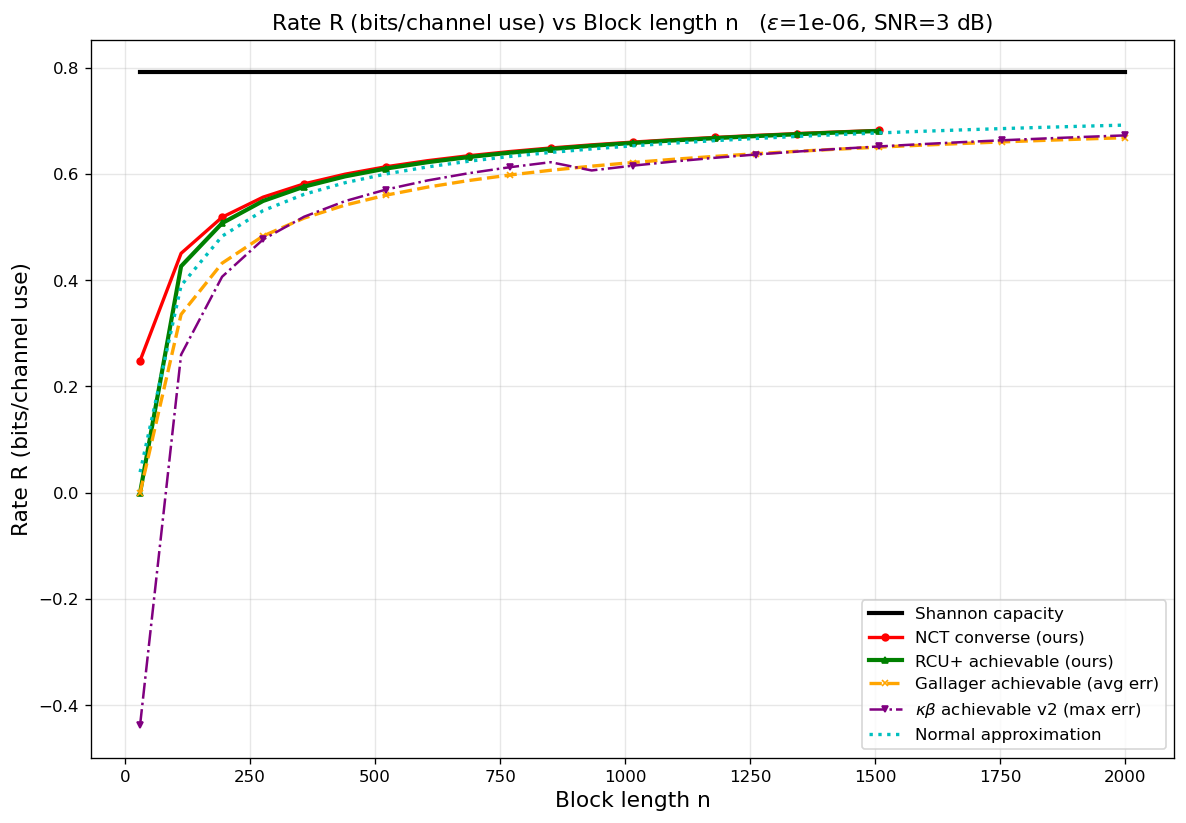

Data behind this chart, as committed beside it:
curve, epsilon, snr_db, n, rate_bits
Shannon capacity, 1e-06, 3, 30, 0.7913
Shannon capacity, 1e-06, 3, 112, 0.7913
Shannon capacity, 1e-06, 3, 194, 0.7913
Shannon capacity, 1e-06, 3, 276, 0.7913
Shannon capacity, 1e-06, 3, 358, 0.7913
Shannon capacity, 1e-06, 3, 440, 0.7913
Shannon capacity, 1e-06, 3, 522, 0.7913
Shannon capacity, 1e-06, 3, 605, 0.7913
Shannon capacity, 1e-06, 3, 687, 0.7913
Shannon capacity, 1e-06, 3, 769, 0.7913
Shannon capacity, 1e-06, 3, 851, 0.7913
Shannon capacity, 1e-06, 3, 933, 0.7913
Shannon capacity, 1e-06, 3, 1015, 0.7913
Shannon capacity, 1e-06, 3, 1097, 0.7913
Shannon capacity, 1e-06, 3, 1179, 0.7913
Shannon capacity, 1e-06, 3, 1261, 0.7913
Shannon capacity, 1e-06, 3, 1343, 0.7913
Shannon capacity, 1e-06, 3, 1425, 0.7913
Shannon capacity, 1e-06, 3, 1508, 0.7913
Shannon capacity, 1e-06, 3, 1590, 0.7913
Shannon capacity, 1e-06, 3, 1672, 0.7913
Shannon capacity, 1e-06, 3, 1754, 0.7913
Shannon capacity, 1e-06, 3, 1836, 0.7913
Shannon capacity, 1e-06, 3, 1918, 0.7913
Shannon capacity, 1e-06, 3, 2000, 0.7913
NCT converse (ours), 1e-06, 3, 30, 0.2483
NCT converse (ours), 1e-06, 3, 112, 0.4505
NCT converse (ours), 1e-06, 3, 194, 0.5184
NCT converse (ours), 1e-06, 3, 276, 0.5562
NCT converse (ours), 1e-06, 3, 358, 0.5812
NCT converse (ours), 1e-06, 3, 440, 0.5995
NCT converse (ours), 1e-06, 3, 522, 0.6135
NCT converse (ours), 1e-06, 3, 605, 0.6249
NCT converse (ours), 1e-06, 3, 687, 0.6342
NCT converse (ours), 1e-06, 3, 769, 0.642
NCT converse (ours), 1e-06, 3, 851, 0.6488
NCT converse (ours), 1e-06, 3, 933, 0.6546
NCT converse (ours), 1e-06, 3, 1015, 0.6598
NCT converse (ours), 1e-06, 3, 1097, 0.6645
NCT converse (ours), 1e-06, 3, 1179, 0.6686
NCT converse (ours), 1e-06, 3, 1261, 0.6724
NCT converse (ours), 1e-06, 3, 1343, 0.6758
NCT converse (ours), 1e-06, 3, 1425, 0.679
NCT converse (ours), 1e-06, 3, 1508, 0.6819
RCU+ achievable (ours), 1e-06, 3, 30, 0
RCU+ achievable (ours), 1e-06, 3, 112, 0.4261
RCU+ achievable (ours), 1e-06, 3, 194, 0.5072
RCU+ achievable (ours), 1e-06, 3, 276, 0.5491
RCU+ achievable (ours), 1e-06, 3, 358, 0.576
RCU+ achievable (ours), 1e-06, 3, 440, 0.5953
RCU+ achievable (ours), 1e-06, 3, 522, 0.6101
RCU+ achievable (ours), 1e-06, 3, 605, 0.622
RCU+ achievable (ours), 1e-06, 3, 687, 0.6317
RCU+ achievable (ours), 1e-06, 3, 769, 0.6398
RCU+ achievable (ours), 1e-06, 3, 851, 0.6468
RCU+ achievable (ours), 1e-06, 3, 933, 0.6529
RCU+ achievable (ours), 1e-06, 3, 1015, 0.6582
RCU+ achievable (ours), 1e-06, 3, 1097, 0.663
RCU+ achievable (ours), 1e-06, 3, 1179, 0.6672
RCU+ achievable (ours), 1e-06, 3, 1261, 0.6711
... 78 more rows
